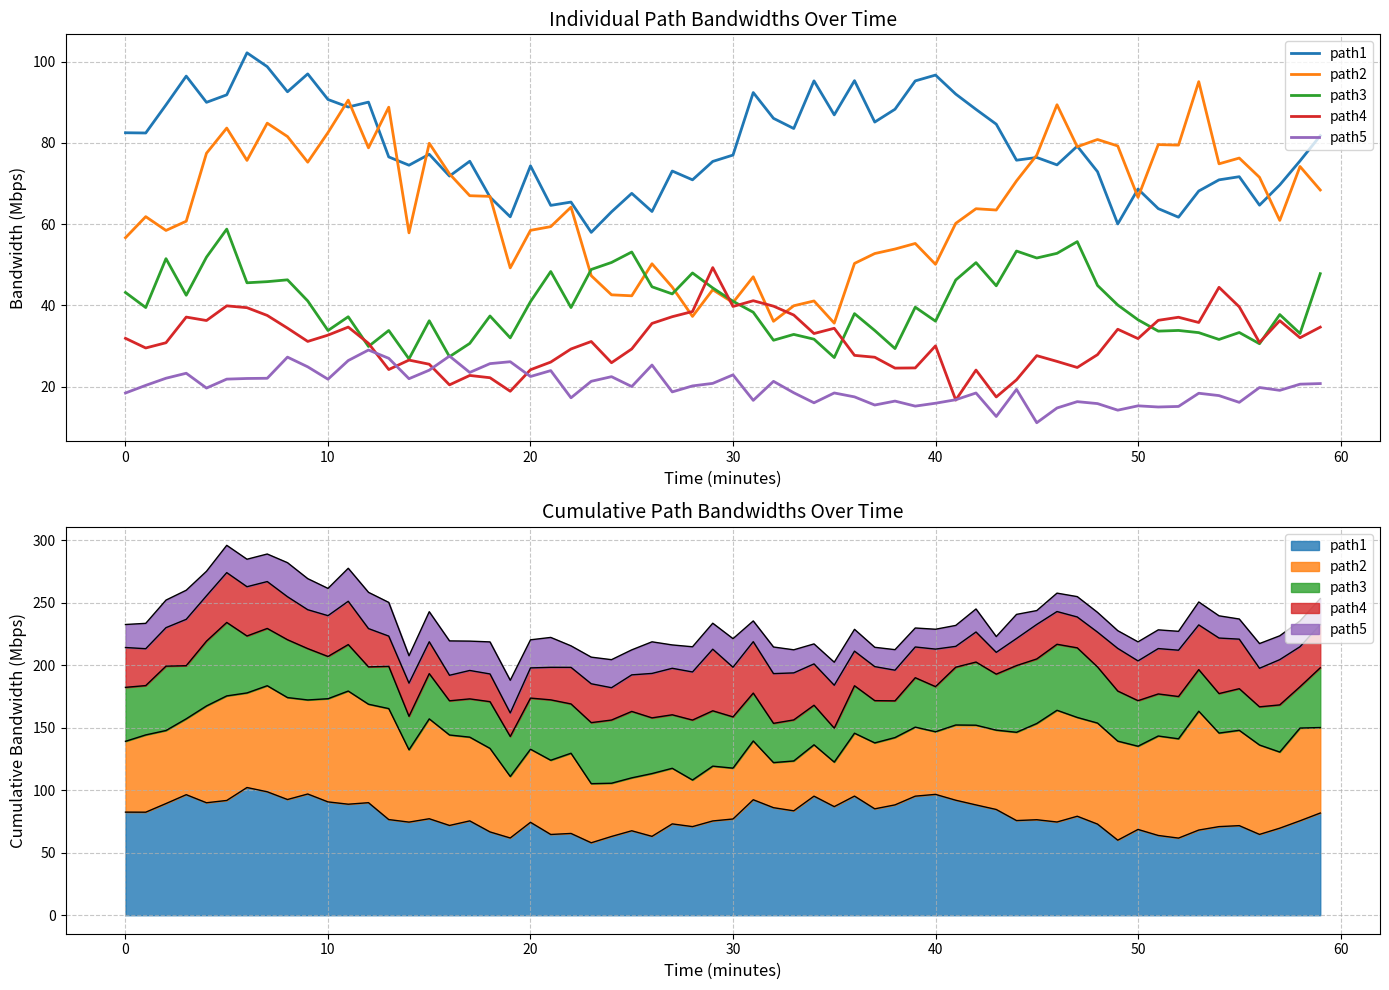

Here is the Python script that generated this plot:
import numpy as np
import matplotlib.pyplot as plt
import pandas as pd
from matplotlib.colors import LinearSegmentedColormap

# Set random seed for reproducibility
np.random.seed(42)

# Time steps (in minutes)
time_steps = 60  # 1 hour with 1-minute intervals
time_array = np.arange(time_steps)


# Function to generate bandwidth for a path with some pattern and randomness
def generate_bandwidth(base_value, amplitude, frequency, noise_level):
    # Create a sine wave pattern with given frequency
    time = np.arange(time_steps)
    pattern = base_value + amplitude * np.sin(2 * np.pi * frequency * time / time_steps)

    # Add some random noise
    noise = np.random.normal(0, noise_level, time_steps)

    # Combine pattern and noise, ensure all values are positive
    bandwidth = pattern + noise
    bandwidth = np.maximum(bandwidth, 0)

    return bandwidth


# Generate bandwidths for 5 paths with different characteristics
path_bandwidths = {
    'path1': generate_bandwidth(base_value=80, amplitude=15, frequency=2, noise_level=5),
    'path2': generate_bandwidth(base_value=60, amplitude=20, frequency=1.5, noise_level=7),
    'path3': generate_bandwidth(base_value=40, amplitude=10, frequency=3, noise_level=4),
    'path4': generate_bandwidth(base_value=30, amplitude=8, frequency=2.5, noise_level=3),
    'path5': generate_bandwidth(base_value=20, amplitude=5, frequency=1, noise_level=2)
}

# Create DataFrame for easier handling
df = pd.DataFrame(path_bandwidths)

# Calculate cumulative bandwidths
df['cum_path1'] = df['path1']
df['cum_path2'] = df['path1'] + df['path2']
df['cum_path3'] = df['path1'] + df['path2'] + df['path3']
df['cum_path4'] = df['path1'] + df['path2'] + df['path3'] + df['path4']
df['cum_path5'] = df['path1'] + df['path2'] + df['path3'] + df['path4'] + df['path5']

# Create custom colormap for paths
colors = ['#1f77b4', '#ff7f0e', '#2ca02c', '#d62728', '#9467bd']
path_cmap = LinearSegmentedColormap.from_list('path_colors', colors)

# Create figure
plt.figure(figsize=(14, 10))

# Plot 1: Individual path bandwidths over time
plt.subplot(2, 1, 1)
for i, path_name in enumerate(path_bandwidths.keys()):
    plt.plot(time_array, df[path_name], label=path_name, color=colors[i], linewidth=2)

plt.title('Individual Path Bandwidths Over Time', fontsize=14)
plt.xlabel('Time (minutes)', fontsize=12)
plt.ylabel('Bandwidth (Mbps)', fontsize=12)
plt.grid(True, linestyle='--', alpha=0.7)
plt.legend(loc='upper right')

# Plot 2: Stacked area chart showing cumulative bandwidths
plt.subplot(2, 1, 2)

# Plot the filled areas between cumulative lines
plt.fill_between(time_array, 0, df['cum_path1'], color=colors[0], alpha=0.8, label='path1')
plt.fill_between(time_array, df['cum_path1'], df['cum_path2'], color=colors[1], alpha=0.8, label='path2')
plt.fill_between(time_array, df['cum_path2'], df['cum_path3'], color=colors[2], alpha=0.8, label='path3')
plt.fill_between(time_array, df['cum_path3'], df['cum_path4'], color=colors[3], alpha=0.8, label='path4')
plt.fill_between(time_array, df['cum_path4'], df['cum_path5'], color=colors[4], alpha=0.8, label='path5')

# Plot the cumulative lines
plt.plot(time_array, df['cum_path1'], color='black', linewidth=1)
plt.plot(time_array, df['cum_path2'], color='black', linewidth=1)
plt.plot(time_array, df['cum_path3'], color='black', linewidth=1)
plt.plot(time_array, df['cum_path4'], color='black', linewidth=1)
plt.plot(time_array, df['cum_path5'], color='black', linewidth=1)

plt.title('Cumulative Path Bandwidths Over Time', fontsize=14)
plt.xlabel('Time (minutes)', fontsize=12)
plt.ylabel('Cumulative Bandwidth (Mbps)', fontsize=12)
plt.grid(True, linestyle='--', alpha=0.7)
plt.legend(loc='upper right')

plt.tight_layout()
plt.savefig('multipath_routing_visualization.png', dpi=300, bbox_inches='tight')
plt.show()

